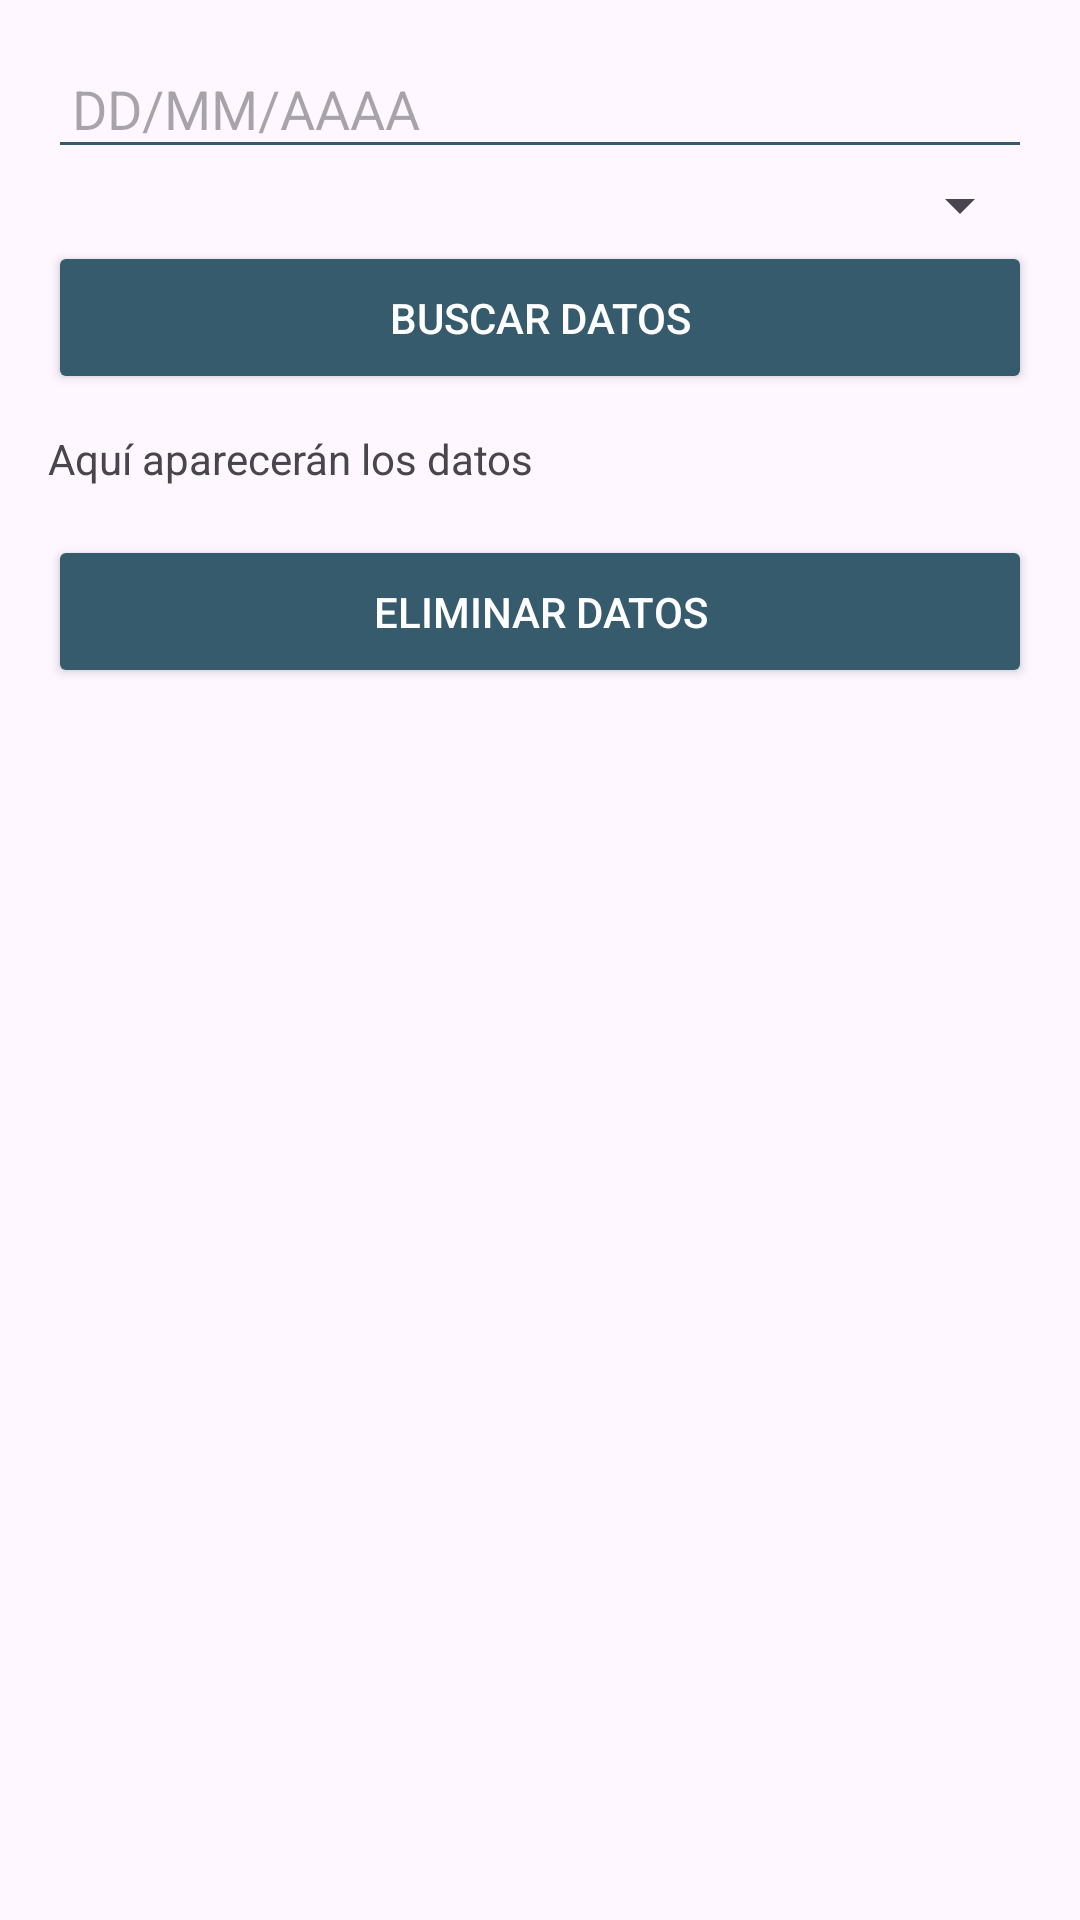

Here is an Android app screen rendered from its layout file. Give the layout XML and the strings, colors and styles it references.
<!-- AndroidManifest.xml: application theme Theme.EstrellaStats -->
<!-- res/layout/activity_delete_data.xml -->
<?xml version="1.0" encoding="utf-8"?>
<LinearLayout
    xmlns:android="http://schemas.android.com/apk/res/android"
    android:orientation="vertical"
    android:padding="16dp"
    android:layout_width="match_parent"
    android:layout_height="match_parent">

    <EditText
        android:id="@+id/editTextDate"
        android:layout_width="match_parent"
        android:layout_height="wrap_content"
        android:backgroundTint="@color/primary_blue"
        android:focusable="false"
        android:hint="DD/MM/AAAA"
        android:inputType="date"
        android:padding="8dp"
        android:textColor="@color/black"/>

    <Spinner
        android:id="@+id/spinnerClass"
        android:layout_width="match_parent"
        android:layout_height="wrap_content"/>

    <Button
        android:id="@+id/buttonSearch"
        android:text="Buscar datos"
        android:layout_width="match_parent"
        android:backgroundTint="@color/primary_blue"
        android:textColor="@color/white"
        android:padding="16dp"
        android:layout_height="wrap_content"/>

    <TextView
        android:id="@+id/textViewData"
        android:text="Aquí aparecerán los datos"
        android:paddingTop="12dp"
        android:layout_width="match_parent"
        android:layout_height="wrap_content"/>

    <Button
        android:id="@+id/buttonDelete"
        android:text="Eliminar datos"
        android:backgroundTint="@color/primary_blue"
        android:textColor="@color/white"
        android:padding="16dp"
        android:layout_width="match_parent"
        android:layout_height="wrap_content"
        android:layout_marginTop="16dp"/>
</LinearLayout>
<!-- resources referenced by this layout -->
<resources>
  <color name="black">#FF000000</color>
  <color name="primary_blue">#365B6D</color>
  <color name="white">#FFFFFFFF</color>
  <style name="Theme.EstrellaStats" parent="Base.Theme.EstrellaStats" />
  <style name="Base.Theme.EstrellaStats" parent="Theme.Material3.DayNight.NoActionBar">
          
          
      </style>
</resources>
